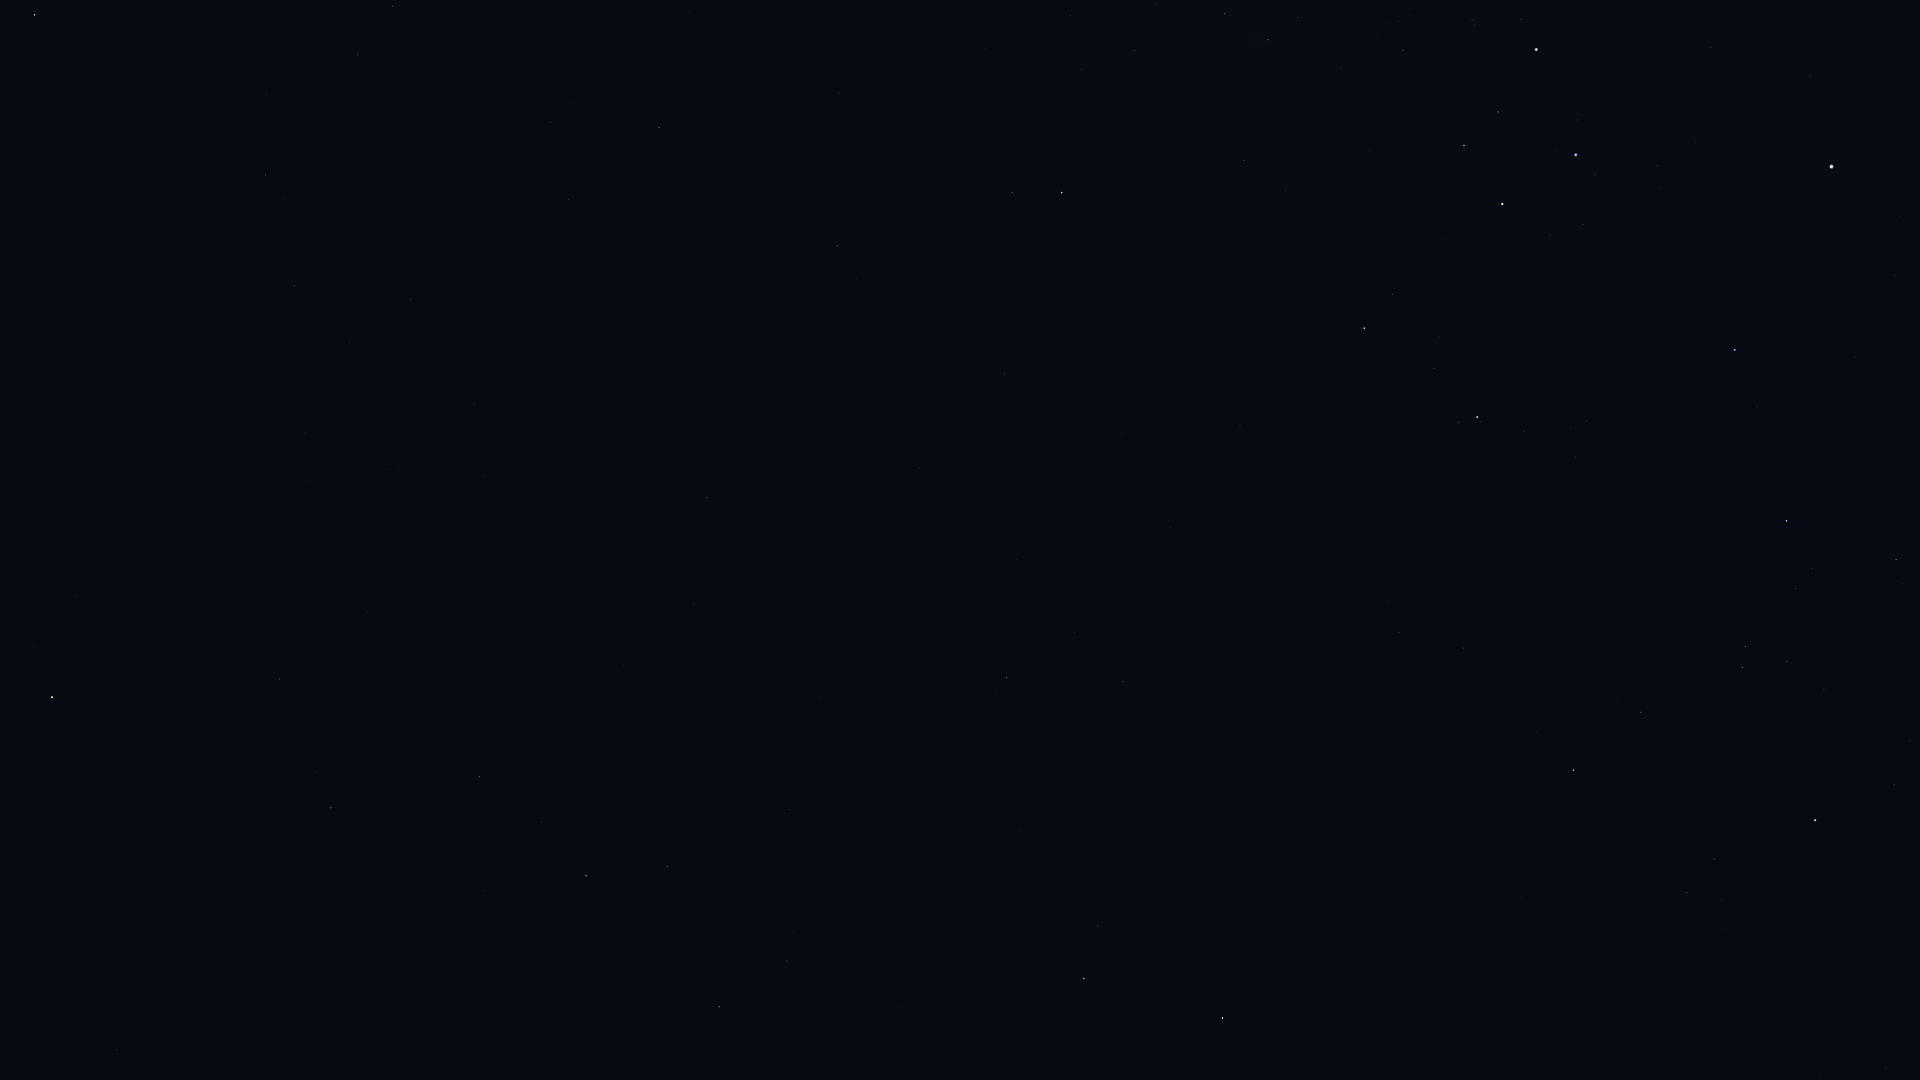

Source data for this figure (header and first rows):
Star_ID, Name, X, Y
39757, Tureis, 34, 15
42515, HIP 42515, 392, 6
42828, HIP 42828, 358, 55
43409, HIP 43409, 265, 175
45751, HIP 45751, 76, 595
46390, Alphard, 52, 697
46651, HIP 46651, 659, 127
47202, Kalausi, 733, 102
48235, Natasha, 894, 31
48356, Zhang, 280, 679
48615, Felis, 367, 612
48711, Bibhā, 111, 925
48926, HIP 48926, 674, 309
49641, HIP 49641, 116, 1050
49841, HIP 49841, 331, 808
50191, HIP 50191, 837, 246
51069, HIP 51069, 479, 777
51172, HIP 51172, 707, 498
51986, HIP 51986, 1012, 192
52521, Macondo, 817, 503
52727, HIP 52727, 1062, 192
52943, HIP 52943, 586, 876
53253, HIP 53253, 1225, 14
53740, Alkes, 667, 866
54204, HIP 54204, 819, 696
54463, HIP 54463, 1268, 40
55174, Hunahpú, 834, 804
55282, HIP 55282, 719, 1007
55705, HIP 55705, 787, 961
56343, HIP 56343, 1006, 677
56480, HIP 56480, 1286, 191
57283, HIP 57283, 900, 1006
57291, Uklun, 1370, 106
57936, HIP 57936, 1122, 681
58188, HIP 58188, 946, 1066
59196, HIP 59196, 1364, 328
59199, Alchiba, 1098, 926
59747, Imai, 1464, 145
60260, Ginan, 1498, 112
60644, Tupã, 1541, 25
60718, Acrux, 1536, 50
60823, HIP 60823, 1434, 369
61084, Gacrux, 1502, 204
61359, Kraz, 1222, 1018
62434, Mimosa, 1576, 155
65109, HIP 65109, 1573, 770
65936, HIP 65936, 1641, 712
66047, Dofida, 1683, 509
66657, HIP 66657, 1735, 350
67464, HIP 67464, 1742, 667
67472, HIP 67472, 1745, 646
68282, HIP 68282, 1795, 589
68702, Hadar, 1831, 167
68933, Menkent, 1815, 820
69415, HIP 69415, 1820, 1074
70306, HIP 70306, 1886, 1068
